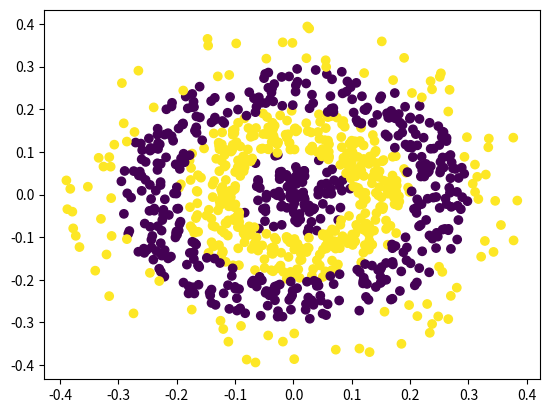

The matplotlib source for this figure:
import matplotlib.pyplot as plt
import numpy as np
from random import randint


inner_circles_points = 200
outer_circles_points = 50

circle_no2_rad = 0.1
circle_no3_rad = 0.2
circle_no4_rad = 0.3

circle_thickness = 0.1


# draw the first circle
r1 = np.random.rand(outer_circles_points)*circle_thickness
a1 = np.random.rand(outer_circles_points)*np.pi
r2 = np.random.rand(outer_circles_points)*circle_thickness
a2 = np.random.rand(outer_circles_points)*np.pi+np.pi

p1 = np.array((r1*np.cos(a1), r1*np.sin(a1)))
p2 = np.array((r2*np.cos(a2), r2*np.sin(a2)))

x1, y1 = (p1[0], p1[1])
x2, y2 = (p2[0], p2[1])

x1 = np.concatenate((x1, x2))
y1 = np.concatenate((y1, y2))
c1 = np.zeros(outer_circles_points*2)


# draw the second circle
r3 = np.random.rand(inner_circles_points)*circle_thickness+circle_no2_rad
a3 = np.random.rand(inner_circles_points)*np.pi

r4 = np.random.rand(inner_circles_points)*circle_thickness+circle_no2_rad
a4 = np.random.rand(inner_circles_points)*np.pi+np.pi

p3 = np.array((r3*np.cos(a3), r3*np.sin(a3)))
p4 = np.array((r4*np.cos(a4), r4*np.sin(a4)))

x3, y3 = (p3[0], p3[1])
x4, y4 = (p4[0], p4[1])

x3 = np.concatenate((x3, x4))
y3 = np.concatenate((y3, y4))
c3 = np.ones(inner_circles_points*2)


# draw the third circle
r5 = np.random.rand(inner_circles_points)*circle_thickness+circle_no3_rad
a5 = np.random.rand(inner_circles_points)*np.pi

r6 = np.random.rand(inner_circles_points)*circle_thickness+circle_no3_rad
a6 = np.random.rand(inner_circles_points)*np.pi+np.pi

p5 = np.array((r5*np.cos(a5), r5*np.sin(a5)))
p6 = np.array((r6*np.cos(a6), r6*np.sin(a6)))

x5, y5 = (p5[0], p5[1])
x6, y6 = (p6[0], p6[1])

x5 = np.concatenate((x5, x6))
y5 = np.concatenate((y5, y6))
c5 = np.zeros(inner_circles_points*2)

# draw the fourth circle
r7 = np.random.rand(outer_circles_points)*circle_thickness+circle_no4_rad
a7 = np.random.rand(outer_circles_points)*np.pi

r8 = np.random.rand(outer_circles_points)*circle_thickness+circle_no4_rad
a8 = np.random.rand(outer_circles_points)*np.pi+np.pi

p7 = np.array((r7*np.cos(a7), r7*np.sin(a7)))
p8 = np.array((r8*np.cos(a8), r8*np.sin(a8)))

x7, y7 = (p7[0], p7[1])
x8, y8 = (p8[0], p8[1])

x7 = np.concatenate((x7, x8))
y7 = np.concatenate((y7, y8))
c7 = np.ones(outer_circles_points*2)


# join all points
x = []
y = []
c = []

x = np.concatenate((x,x1))
x = np.concatenate((x,x3))
x = np.concatenate((x,x5))
x = np.concatenate((x,x7))

y = np.concatenate((y,y1))
y = np.concatenate((y,y3))
y = np.concatenate((y,y5))
y = np.concatenate((y,y7))

c = np.concatenate((c,c1))
c = np.concatenate((c,c3))
c = np.concatenate((c,c5))
c = np.concatenate((c,c7))

points = []
for i in range(len(x)):
    points.append([x[i],y[i],c[i]])

# plot the data
plt.scatter(x, y,c=c)
plt.show()


# save the data to the data.csv file
np.savetxt("data.csv", points, delimiter=",")
